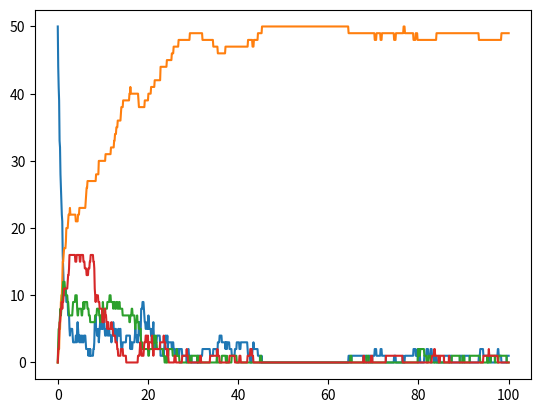

Python code for this plot:
import numpy as np
import matplotlib.pyplot as plt

dt=0.1
rho=1667
num_agents = 50
num_shelters = 3

max_time = 100
num_steps = int(max_time / dt)

theta = np.array([1.0, 1.5, 2.0])
phi = np.array([100, 125, 150])

agents = np.full(num_agents, -1) 
# np. full creates an array , the size of num_agents (50) and fills it with -1, which indicates that the agents are not in any shelter initially

agent_history = np.zeros(
    (num_steps + 1, num_agents),
    dtype=int)

agent_history[0] = agents #this copies the initial state (-1 : uncommited ) inti the first row of the agent_history array, which will be used to track the state of each agent over time.

state_counts = np.zeros(
    (num_steps + 1, num_shelters + 1), #there are 4 states, three sheltes and one uncommited. 
    dtype=int) 

state_counts[0, 0] = np.sum(agents == -1)

for t in range(num_steps):
    shelter_counts=np.array([np.sum(agents == k) for k in range(num_shelters)])

    new_agents = agents.copy()

    for i in range(num_agents):
        current_state = agents[i]

        if current_state == -1:

            action = np.random.choice(
                ["uncommitted", "find_shelter"],
                p=[0.9, 0.1]
            )

            if action == "find_shelter":
                new_agents[i] = np.random.choice(num_shelters)
        else:
            k = current_state
            density = shelter_counts[k] / phi[k]
            Q = theta[k] / (1 + rho * density ** 2)
            p_stay = np.exp(-Q * dt)
            p_leave = 1 - p_stay
# Shelter 0 has the lowest brightness (theta), which gives it a lower leaving rate (Q) and therefore a higher probability of staying, although density and shelter capacity also affect this probability.
            action = np.random.choice(
                ["stay", "leave"],
                p=[p_stay, p_leave]
            )

            if action == "leave":
                new_agents[i] = -1 #if it chooses leave it goes uncommitted, which is represented by -1.

    agents = new_agents
    agent_history[t + 1] = agents
    state_counts[t + 1, 0] = np.sum(agents == -1) #coutns the uncommite agents
    for k in range(num_shelters):
        state_counts[t + 1, k + 1] = np.sum(agents == k) # counts how many agents are in each shelter and stores it in the state_counts array, which will be used for plotting later.
#k+1 bc column 0 is already used for uncommite agents
time = np.arange(num_steps + 1) * dt #this creates an array of time points corresponding to each step in the simulation, which will be used for plotting the results.

plt.plot(
    time,
    state_counts[:, 0],
    label="Uncommitted"
)

for k in range(num_shelters):

    plt.plot(
        time,
        state_counts[:, k + 1],
        label=f"Shelter {k}"
    )

#plt.xlabel("Time")
#plt.ylabel("Number of agents")
#plt.title("Model 2: Cockroach Shelter Aggregation")
#plt.legend()
#plt.show()

print(agent_history[50, 3])
